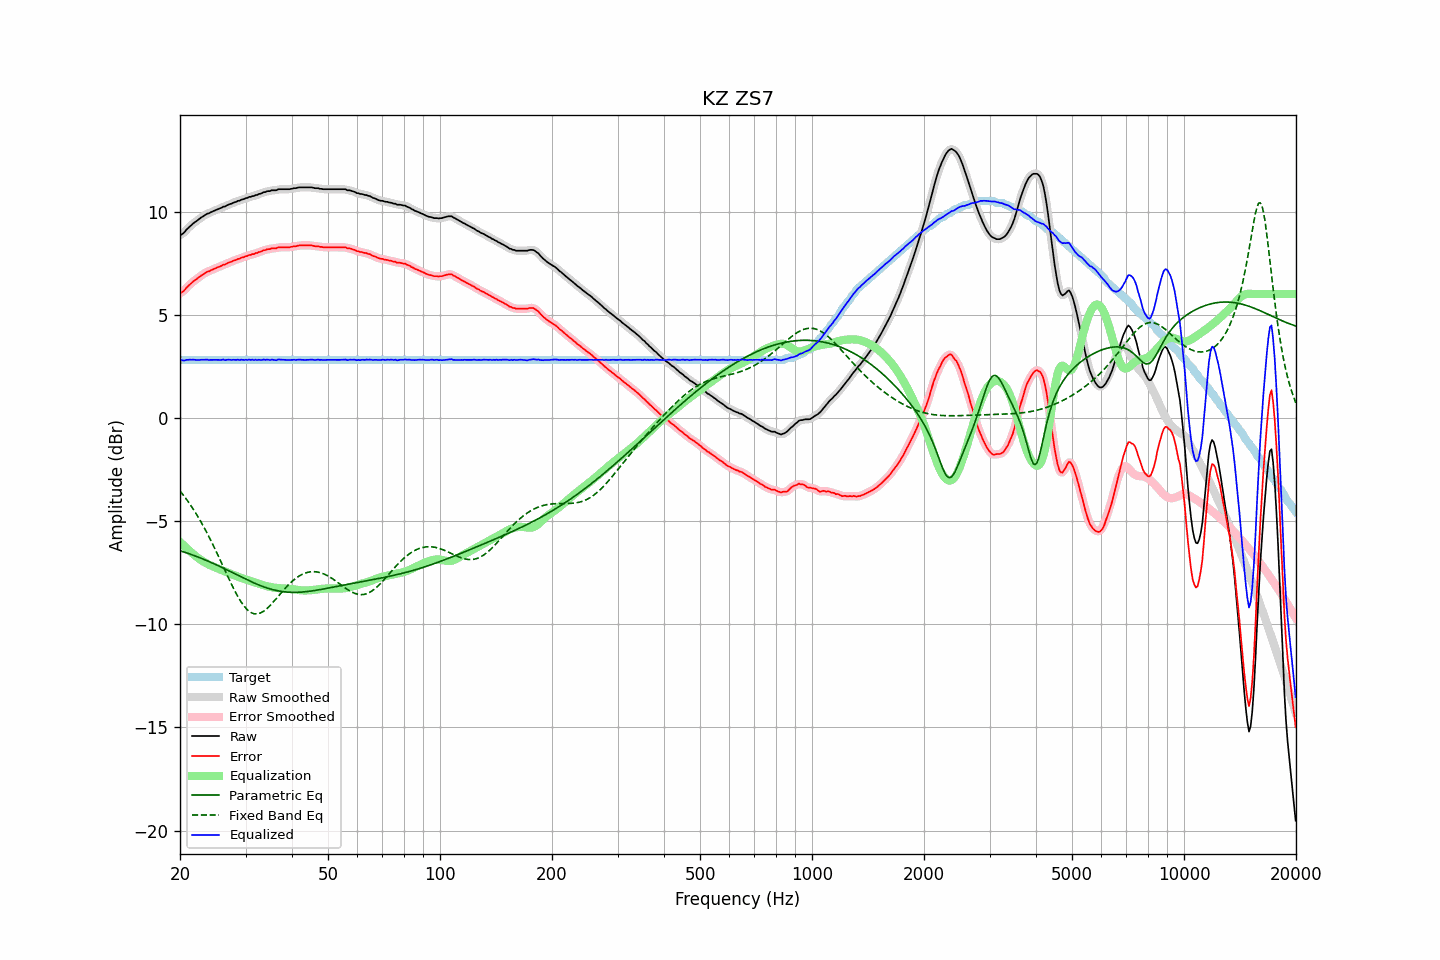

Data behind this chart, as committed beside it:
frequency, raw, error, smoothed, error_smoothed, equalization, parametric_eq, fixed_band_eq, equalized_raw, equalized_smoothed, target
20.00, 8.86, 6.05, 8.85, 6.04, -6.01, -6.44, -3.54, 2.85, 2.84, 2.81
20.20, 8.89, 6.08, 8.90, 6.09, -6.09, -6.46, -3.63, 2.80, 2.81, 2.81
20.40, 8.94, 6.13, 8.96, 6.14, -6.16, -6.49, -3.73, 2.78, 2.80, 2.81
20.61, 9.02, 6.21, 9.03, 6.21, -6.24, -6.51, -3.84, 2.78, 2.79, 2.81
20.81, 9.12, 6.31, 9.11, 6.30, -6.31, -6.54, -3.94, 2.81, 2.80, 2.81
21.02, 9.19, 6.38, 9.19, 6.38, -6.38, -6.57, -4.05, 2.81, 2.81, 2.81
21.23, 9.27, 6.46, 9.27, 6.46, -6.45, -6.59, -4.16, 2.82, 2.82, 2.81
21.44, 9.33, 6.52, 9.34, 6.53, -6.52, -6.62, -4.28, 2.82, 2.82, 2.81
21.66, 9.41, 6.60, 9.41, 6.59, -6.59, -6.65, -4.39, 2.82, 2.82, 2.81
21.87, 9.47, 6.66, 9.47, 6.65, -6.65, -6.68, -4.52, 2.82, 2.81, 2.81
22.09, 9.52, 6.71, 9.53, 6.71, -6.72, -6.71, -4.64, 2.81, 2.81, 2.81
22.31, 9.58, 6.77, 9.58, 6.77, -6.78, -6.74, -4.77, 2.81, 2.81, 2.81
22.54, 9.64, 6.83, 9.64, 6.83, -6.83, -6.77, -4.90, 2.81, 2.81, 2.81
22.76, 9.70, 6.89, 9.70, 6.89, -6.89, -6.80, -5.03, 2.82, 2.81, 2.81
22.99, 9.75, 6.94, 9.75, 6.94, -6.94, -6.83, -5.17, 2.81, 2.81, 2.81
23.22, 9.80, 6.99, 9.81, 6.99, -6.99, -6.86, -5.31, 2.82, 2.82, 2.81
23.45, 9.85, 7.04, 9.85, 7.04, -7.03, -6.89, -5.46, 2.82, 2.82, 2.81
23.69, 9.90, 7.09, 9.89, 7.08, -7.07, -6.93, -5.61, 2.83, 2.82, 2.81
23.92, 9.91, 7.10, 9.93, 7.11, -7.11, -6.96, -5.76, 2.80, 2.81, 2.81
24.16, 9.96, 7.15, 9.96, 7.15, -7.15, -7.00, -5.91, 2.81, 2.81, 2.81
24.40, 9.99, 7.18, 9.99, 7.18, -7.18, -7.03, -6.07, 2.81, 2.81, 2.81
24.65, 10.03, 7.22, 10.03, 7.22, -7.22, -7.07, -6.23, 2.82, 2.82, 2.81
24.89, 10.06, 7.25, 10.06, 7.25, -7.25, -7.10, -6.39, 2.82, 2.81, 2.81
25.14, 10.09, 7.28, 10.09, 7.28, -7.28, -7.14, -6.55, 2.81, 2.81, 2.81
25.39, 10.12, 7.31, 10.12, 7.31, -7.31, -7.17, -6.72, 2.81, 2.81, 2.81
25.65, 10.15, 7.34, 10.16, 7.35, -7.35, -7.21, -6.89, 2.81, 2.81, 2.81
25.91, 10.19, 7.38, 10.19, 7.38, -7.38, -7.25, -7.06, 2.81, 2.81, 2.81
26.16, 10.24, 7.43, 10.22, 7.41, -7.41, -7.28, -7.23, 2.83, 2.81, 2.81
26.43, 10.24, 7.43, 10.26, 7.45, -7.45, -7.32, -7.40, 2.80, 2.81, 2.81
26.69, 10.29, 7.48, 10.29, 7.48, -7.48, -7.36, -7.56, 2.81, 2.81, 2.81
26.96, 10.33, 7.52, 10.32, 7.51, -7.51, -7.40, -7.73, 2.82, 2.81, 2.81
27.23, 10.36, 7.55, 10.36, 7.55, -7.54, -7.44, -7.90, 2.82, 2.82, 2.81
27.50, 10.38, 7.57, 10.39, 7.58, -7.58, -7.47, -8.06, 2.81, 2.82, 2.81
27.77, 10.42, 7.61, 10.42, 7.60, -7.61, -7.51, -8.22, 2.82, 2.81, 2.81
28.05, 10.45, 7.64, 10.45, 7.64, -7.64, -7.55, -8.37, 2.82, 2.81, 2.81
28.33, 10.47, 7.66, 10.48, 7.67, -7.67, -7.59, -8.52, 2.81, 2.81, 2.81
28.62, 10.52, 7.71, 10.51, 7.69, -7.69, -7.63, -8.66, 2.83, 2.81, 2.81
28.90, 10.52, 7.71, 10.54, 7.72, -7.72, -7.67, -8.79, 2.80, 2.81, 2.81
29.19, 10.57, 7.76, 10.56, 7.75, -7.75, -7.71, -8.92, 2.82, 2.81, 2.81
29.48, 10.59, 7.78, 10.59, 7.78, -7.78, -7.74, -9.03, 2.81, 2.81, 2.81
29.78, 10.61, 7.80, 10.62, 7.80, -7.81, -7.78, -9.14, 2.81, 2.81, 2.81
30.08, 10.65, 7.84, 10.65, 7.83, -7.83, -7.82, -9.23, 2.82, 2.81, 2.81
30.38, 10.66, 7.85, 10.67, 7.86, -7.86, -7.86, -9.31, 2.81, 2.81, 2.81
30.68, 10.71, 7.90, 10.70, 7.89, -7.88, -7.89, -9.37, 2.83, 2.82, 2.81
30.99, 10.71, 7.90, 10.72, 7.91, -7.91, -7.93, -9.43, 2.81, 2.81, 2.81
31.30, 10.75, 7.94, 10.75, 7.93, -7.93, -7.96, -9.46, 2.82, 2.82, 2.81
31.61, 10.75, 7.94, 10.76, 7.95, -7.95, -8.00, -9.49, 2.80, 2.81, 2.81
31.93, 10.80, 7.99, 10.79, 7.98, -7.98, -8.03, -9.50, 2.82, 2.81, 2.81
32.24, 10.80, 7.99, 10.81, 8.00, -8.00, -8.06, -9.50, 2.80, 2.81, 2.81
32.57, 10.85, 8.04, 10.84, 8.03, -8.03, -8.10, -9.48, 2.82, 2.81, 2.81
32.89, 10.86, 8.05, 10.87, 8.06, -8.06, -8.13, -9.46, 2.80, 2.81, 2.81
33.22, 10.89, 8.08, 10.90, 8.09, -8.09, -8.16, -9.42, 2.81, 2.81, 2.81
33.55, 10.94, 8.13, 10.93, 8.11, -8.11, -8.19, -9.37, 2.83, 2.82, 2.81
33.89, 10.94, 8.13, 10.96, 8.14, -8.13, -8.21, -9.31, 2.81, 2.82, 2.81
34.23, 10.98, 8.17, 10.97, 8.16, -8.16, -8.24, -9.25, 2.83, 2.82, 2.81
34.57, 10.99, 8.18, 10.99, 8.18, -8.17, -8.26, -9.17, 2.82, 2.81, 2.81
34.92, 10.99, 8.18, 11.01, 8.20, -8.19, -8.29, -9.10, 2.80, 2.82, 2.81
35.27, 11.03, 8.22, 11.02, 8.21, -8.21, -8.31, -9.01, 2.83, 2.81, 2.81
35.62, 11.03, 8.22, 11.03, 8.21, -8.22, -8.33, -8.93, 2.81, 2.81, 2.81
35.97, 11.03, 8.22, 11.04, 8.22, -8.23, -8.35, -8.84, 2.80, 2.81, 2.81
... 635 more rows
